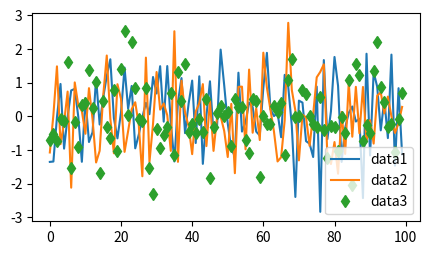

Reproduce this figure in Python.
import matplotlib.pyplot as plt
import numpy as np
import matplotlib.patches as mpatches
import matplotlib.lines as mlines

"""
https://matplotlib-org.translate.goog/stable/api/_as_gen/matplotlib.pyplot.legend.html?_x_tr_sl=auto&_x_tr_tl=en&_x_tr_hl=pt-BR#matplotlib.pyplot.legend
https://matplotlib.org/stable/users/explain/axes/legend_guide.html
"""


def legend01():
    fig, ax = plt.subplots()
    ax.set_title("legend01")
    red_patch = mpatches.Patch(color="red", label="The red data")
    ax.legend(handles=[red_patch], loc="center")

    plt.show()


def legend02():
    fig, ax = plt.subplots()
    ax.set_title("legend02")
    blue_line = mlines.Line2D(
        [], [], color="blue", marker="*", markersize=15, label="Blue stars"
    )
    ax.legend(handles=[blue_line])

    plt.show()


def legend03():
    fig, ax_dict = plt.subplot_mosaic(
        [["top", "top"], ["bottom", "BLANK"]], empty_sentinel="BLANK"
    )
    ax_dict["top"].plot([1, 2, 3], label="test1")
    ax_dict["top"].plot([3, 2, 1], label="test2")
    # # Place a legend above this subplot, expanding itself to
    # # fully use the given bounding box.
    # ax_dict['top'].set_title("chart01")
    ax_dict["top"].legend(
        bbox_to_anchor=(0.0, 1.02, 1.0, 0.102),
        loc="lower left",
        ncols=2,
        mode="expand",
        borderaxespad=0.0,
    )

    ax_dict["bottom"].plot([1, 2, 3], label="test1")
    ax_dict["bottom"].plot([3, 2, 1], label="test2")
    # # Place a legend to the right of this smaller subplot.
    # ax_dict['bottom'].set_title("chart02")
    ax_dict["bottom"].legend(
        bbox_to_anchor=(1.05, 1), loc="upper left", borderaxespad=0.0
    )
    plt.show()


def legend04():
    fig, axs = plt.subplot_mosaic([["left", "right"]], layout="constrained")
    axs["left"].plot([1, 2, 3], label="test1")
    axs["left"].plot([3, 2, 1], label="test2")

    axs["right"].plot([1, 2, 3], "C2", label="test3")
    axs["right"].plot([3, 2, 1], "C3", label="test4")
    # Place a legend to the right of this smaller subplot.
    fig.legend(loc="outside upper right")
    plt.show()


def legend05():
    ucl = ['upper', 'center', 'lower']
    lcr = ['left', 'center', 'right']
    fig, ax = plt.subplots(figsize=(6, 4), layout='constrained', facecolor='0.7')

    ax.plot([1, 2], [1, 2], label='TEST')
    # Place a legend to the right of this smaller subplot.
    for loc in [
            'outside upper left',
            'outside upper center',
            'outside upper right',
            'outside lower left',
            'outside lower center',
            'outside lower right']:
        fig.legend(loc=loc, title=loc)

    fig, ax = plt.subplots(figsize=(6, 4), layout='constrained', facecolor='0.7')
    ax.plot([1, 2], [1, 2], label='test')

    for loc in [
        'outside left upper',
        'outside right upper',
        'outside left lower',
        'outside right lower'
    ]:
        fig.legend(loc=loc, title=loc)
    plt.show()


def legend06():
    data1, data2, data3, data4 = np.random.randn(4, 100)
    fig, ax = plt.subplots(figsize=(5, 2.7))
    ax.plot(np.arange(len(data1)), data1, label='data1')
    ax.plot(np.arange(len(data2)), data2, label='data2')
    ax.plot(np.arange(len(data3)), data3, 'd', label='data3')
    ax.legend(loc='lower right')
    plt.show()


if __name__ == "__main__":
    # legend01()
    # legend02()
    # legend03()
    # legend04()
    # legend05()
    legend06()
